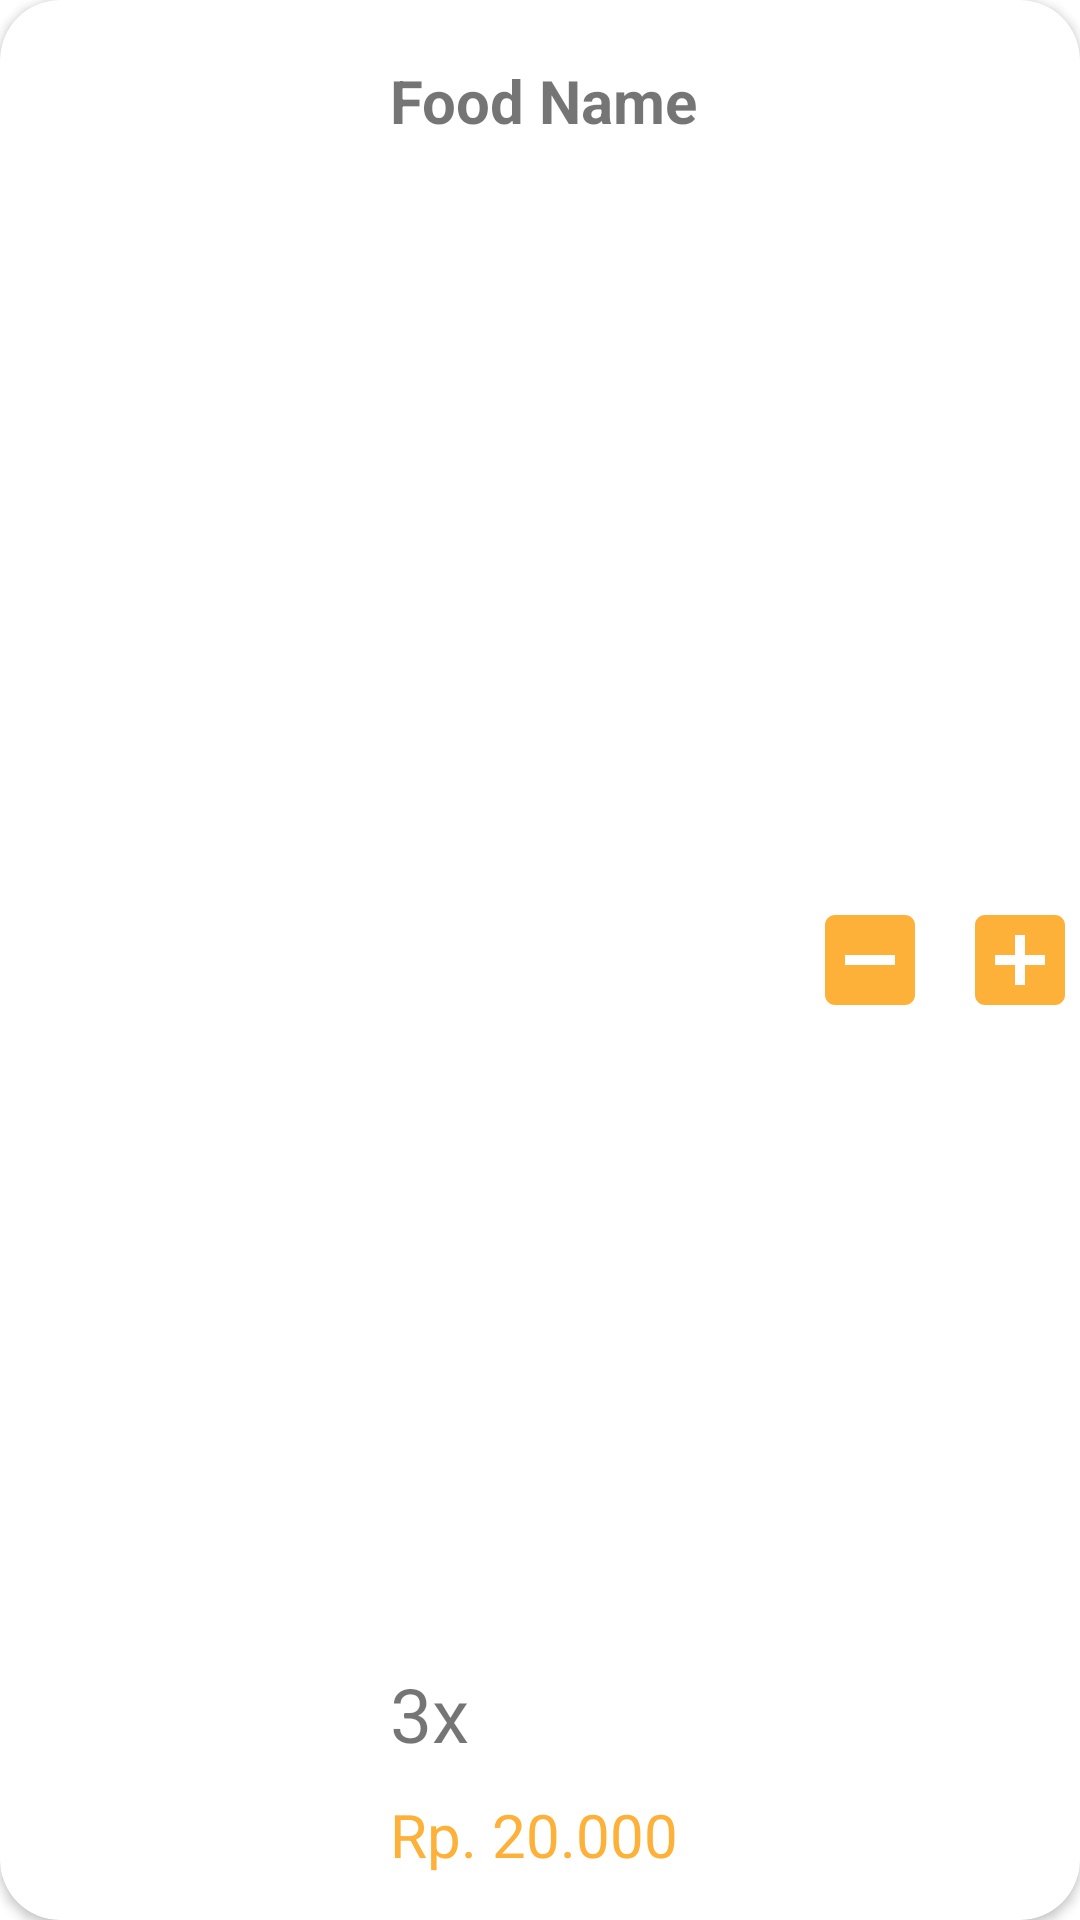

Android layout source for this screen:
<!-- AndroidManifest.xml: application theme Theme.RestoApp -->
<!-- res/layout/rv_tray.xml -->
<?xml version="1.0" encoding="utf-8"?>
<androidx.cardview.widget.CardView xmlns:android="http://schemas.android.com/apk/res/android"
    xmlns:tools="http://schemas.android.com/tools"
    xmlns:card_view="http://schemas.android.com/apk/res-auto"
    xmlns:app="http://schemas.android.com/apk/res-auto"
    android:layout_width="match_parent"
    android:layout_height="150dp"
    android:background="@color/black"
    card_view:cardCornerRadius="20dp"
    android:layout_marginTop="10dp"
    android:layout_marginStart="10dp"
    android:layout_marginEnd="10dp"
    android:layout_marginBottom="10dp"
    android:focusable="true"
    android:clickable="true">

    <androidx.constraintlayout.widget.ConstraintLayout
        android:layout_width="match_parent"
        android:layout_height="match_parent">

        <androidx.appcompat.widget.AppCompatImageView
            android:id="@+id/iv_item"
            android:layout_width="100dp"
            android:layout_height="match_parent"
            android:layout_marginTop="15dp"
            android:layout_marginStart="15dp"
            android:layout_marginBottom="15dp"
            android:layout_marginEnd="15dp"
            card_view:layout_constraintTop_toTopOf="parent"
            card_view:layout_constraintStart_toStartOf="parent"
            tools:src="@drawable/krabby_patty"
            android:scaleType="centerCrop"
            />

        <TextView
            android:id="@+id/tv_label_item"
            android:layout_width="wrap_content"
            android:layout_height="wrap_content"
            android:layout_marginStart="15dp"
            card_view:layout_constraintStart_toEndOf="@+id/iv_item"
            card_view:layout_constraintTop_toTopOf="@+id/iv_item"
            android:layout_marginTop="5dp"
            android:text="Food Name"
            android:textStyle="bold"
            android:textSize="20sp"
            />

        <TextView
            android:id="@+id/tv_amount_item"
            android:layout_width="wrap_content"
            android:layout_height="wrap_content"
            card_view:layout_constraintBottom_toTopOf="@+id/tv_harga_item"
            card_view:layout_constraintStart_toStartOf="@+id/tv_harga_item"
            android:layout_marginBottom="10dp"
            android:text="3x"
            android:textSize="25sp"
            />

        <TextView
            android:id="@+id/tv_harga_item"
            android:layout_width="wrap_content"
            android:layout_height="wrap_content"
            card_view:layout_constraintStart_toStartOf="@+id/tv_label_item"
            card_view:layout_constraintBottom_toBottomOf="@id/iv_item"
            android:text="Rp. 20.000"
            android:textSize="20sp"
            android:textColor="@color/orange"
            />

        <Button
            android:id="@+id/bt_min"
            android:layout_width="40dp"
            android:layout_height="40dp"
            android:layout_marginEnd="10dp"
            card_view:layout_constraintEnd_toStartOf="@+id/bt_plus"
            card_view:layout_constraintTop_toTopOf="parent"
            card_view:layout_constraintBottom_toBottomOf="parent"
            android:background="@drawable/ic_baseline_indeterminate_check_box_24"
            />

        <Button
            android:id="@+id/bt_plus"
            android:layout_width="40dp"
            android:layout_height="40dp"
            card_view:layout_constraintEnd_toEndOf="parent"
            card_view:layout_constraintTop_toTopOf="parent"
            card_view:layout_constraintBottom_toBottomOf="parent"
            android:background="@drawable/ic_baseline_add_box_24"
            />
    </androidx.constraintlayout.widget.ConstraintLayout>

</androidx.cardview.widget.CardView>
<!-- resources referenced by this layout -->
<resources>
  <color name="black">#FF000000</color>
  <color name="orange">#FEB139</color>
  <!-- drawable ic_baseline_add_box_24 (drawable) -->
  <vector android:height="24dp" android:tint="#FEB139"
      android:viewportHeight="24" android:viewportWidth="24"
      android:width="24dp" xmlns:android="http://schemas.android.com/apk/res/android">
      <path android:fillColor="@android:color/white" android:pathData="M19,3L5,3c-1.11,0 -2,0.9 -2,2v14c0,1.1 0.89,2 2,2h14c1.1,0 2,-0.9 2,-2L21,5c0,-1.1 -0.9,-2 -2,-2zM17,13h-4v4h-2v-4L7,13v-2h4L11,7h2v4h4v2z"/>
  </vector>
  <!-- drawable ic_baseline_indeterminate_check_box_24 (drawable) -->
  <vector android:height="24dp" android:tint="#FEB139"
      android:viewportHeight="24" android:viewportWidth="24"
      android:width="24dp" xmlns:android="http://schemas.android.com/apk/res/android">
      <path android:fillColor="@android:color/white" android:pathData="M19,3H5C3.9,3 3,3.9 3,5v14c0,1.1 0.9,2 2,2h14c1.1,0 2,-0.9 2,-2V5C21,3.9 20.1,3 19,3zM17,13H7v-2h10V13z"/>
  </vector>
  <!-- drawable krabby_patty: jpg bitmap (drawable-v24, 68236 bytes) -->
  <style name="Theme.RestoApp" parent="Theme.MaterialComponents.DayNight.DarkActionBar">
          
          <item name="colorPrimary">@color/orange</item>
          <item name="colorPrimaryVariant">@color/orange</item>
          <item name="colorOnPrimary">@color/white</item>
          
          <item name="colorSecondary">@color/orange</item>
          <item name="colorSecondaryVariant">@color/orange</item>
          <item name="colorOnSecondary">@color/black</item>
          
          <item name="android:statusBarColor" tools:targetApi="l">?attr/colorPrimaryVariant</item>
          
      </style>
  <color name="white">#FFFFFFFF</color>
</resources>
